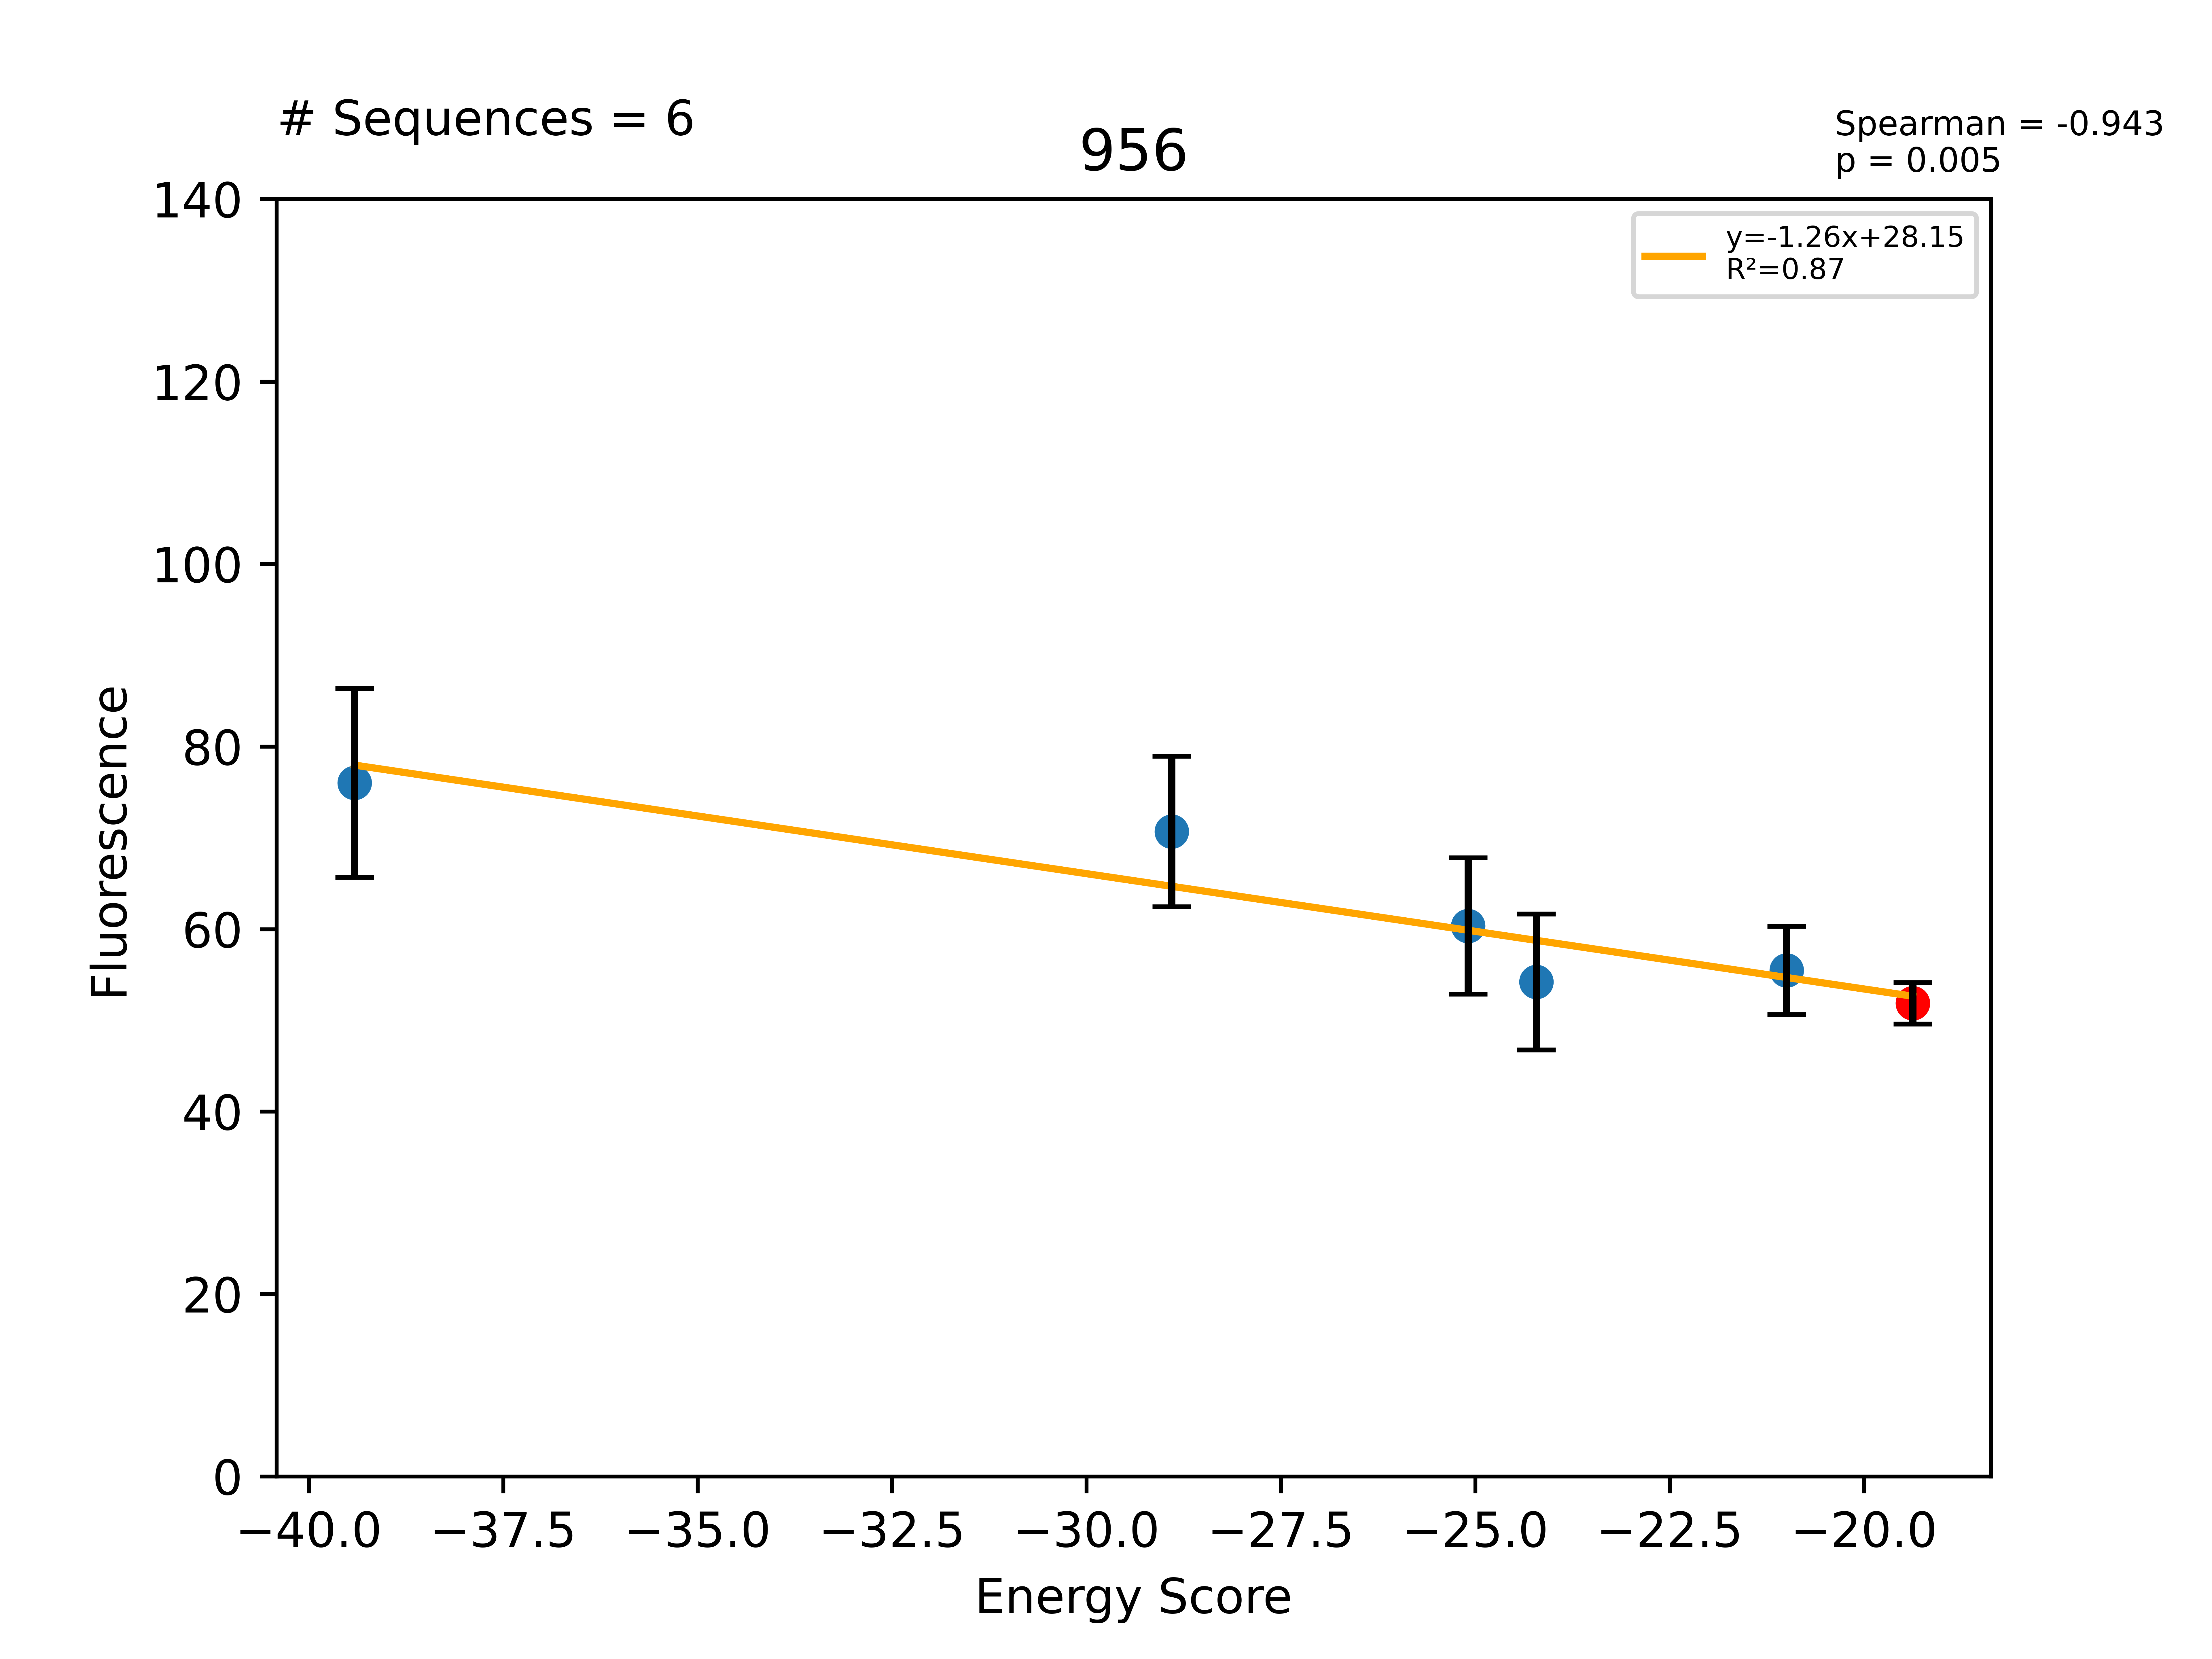

Values plotted in this chart, from the file beside it:
Sequence, EnergyScore, Fluorescence, FluorStdDev, PercentGpa, PercentGpaStdDev, MaltosePercentDiff, Dimer, Monomer, DimerDiff, VDWDimer, VDWDiff, HBONDDimer, HBONDDiff, IMM1Dimer, IMM1Diff, SequenceProbability, DimerSasa, MonomerSasa, startXShift, xShift, xShiftDiff, startCrossingAngle, crossingAngle
LLLALLYTLTFLLSVLTLILI, -39.41, 96148, 13099, 76.01, 10.35, -100.0, -412.5, -373.1, -8.079, -55.28, -0.6804, -108.5, -0.08486, -248.7, -7.314, 3.42118e-05, 3680, 4714, 9.145, 8.939, 0.2055, 25.15, 21.15
LLLALLSTLTFLLSVLTLILI, -28.9, 89433, 10444, 70.7, 8.257, -100.0, -422.6, -393.7, -18.18, -64.66, -10.06, -113.3, -4.941, -244.6, -3.183, 4.00638e-05, 3664, 4605, 9.145, 8.939, 0.2055, 25.15, 21.15
LLLALLGLLTFLLSVLTLILI, -25.09, 76337, 9454, 60.35, 7.474, -100.0, -403.9, -378.8, 0.4761, -67.08, -12.48, -94.62, 13.75, -242.2, -0.7933, 0.0002064, 3656, 4614, 9.145, 8.939, 0.2055, 25.15, 21.15
LLLALLGSLTFLLSVLTLILI, -24.21, 68562, 9423, 54.2, 7.449, -81.54, -407.7, -383.5, -3.315, -58.32, -3.716, -109.9, -1.525, -239.5, 1.927, 0.0001364, 3724, 4579, 9.145, 8.939, 0.2055, 25.15, 21.15
LLLALLGTLTALLSVLTLILI, -21, 70186, 6111, 55.48, 4.831, -90.88, -404.6, -383.6, -0.2008, -59.84, -5.242, -108.4, 0.01137, -236.4, 5.03, 5.13177e-05, 3682, 4448, 9.145, 8.939, 0.2055, 25.15, 21.15
LLLALLGTLTFLLSVLTLILI, -19.37, 65607, 2873, 51.87, 2.271, -92.39, -404.4, -385, -12.11, -54.6, -7.023, -108.4, 1.566, -241.4, -6.651, 9.09313e-05, 3870, 0.0, 9.145, 8.939, 0.2055, 25.15, 21.15
